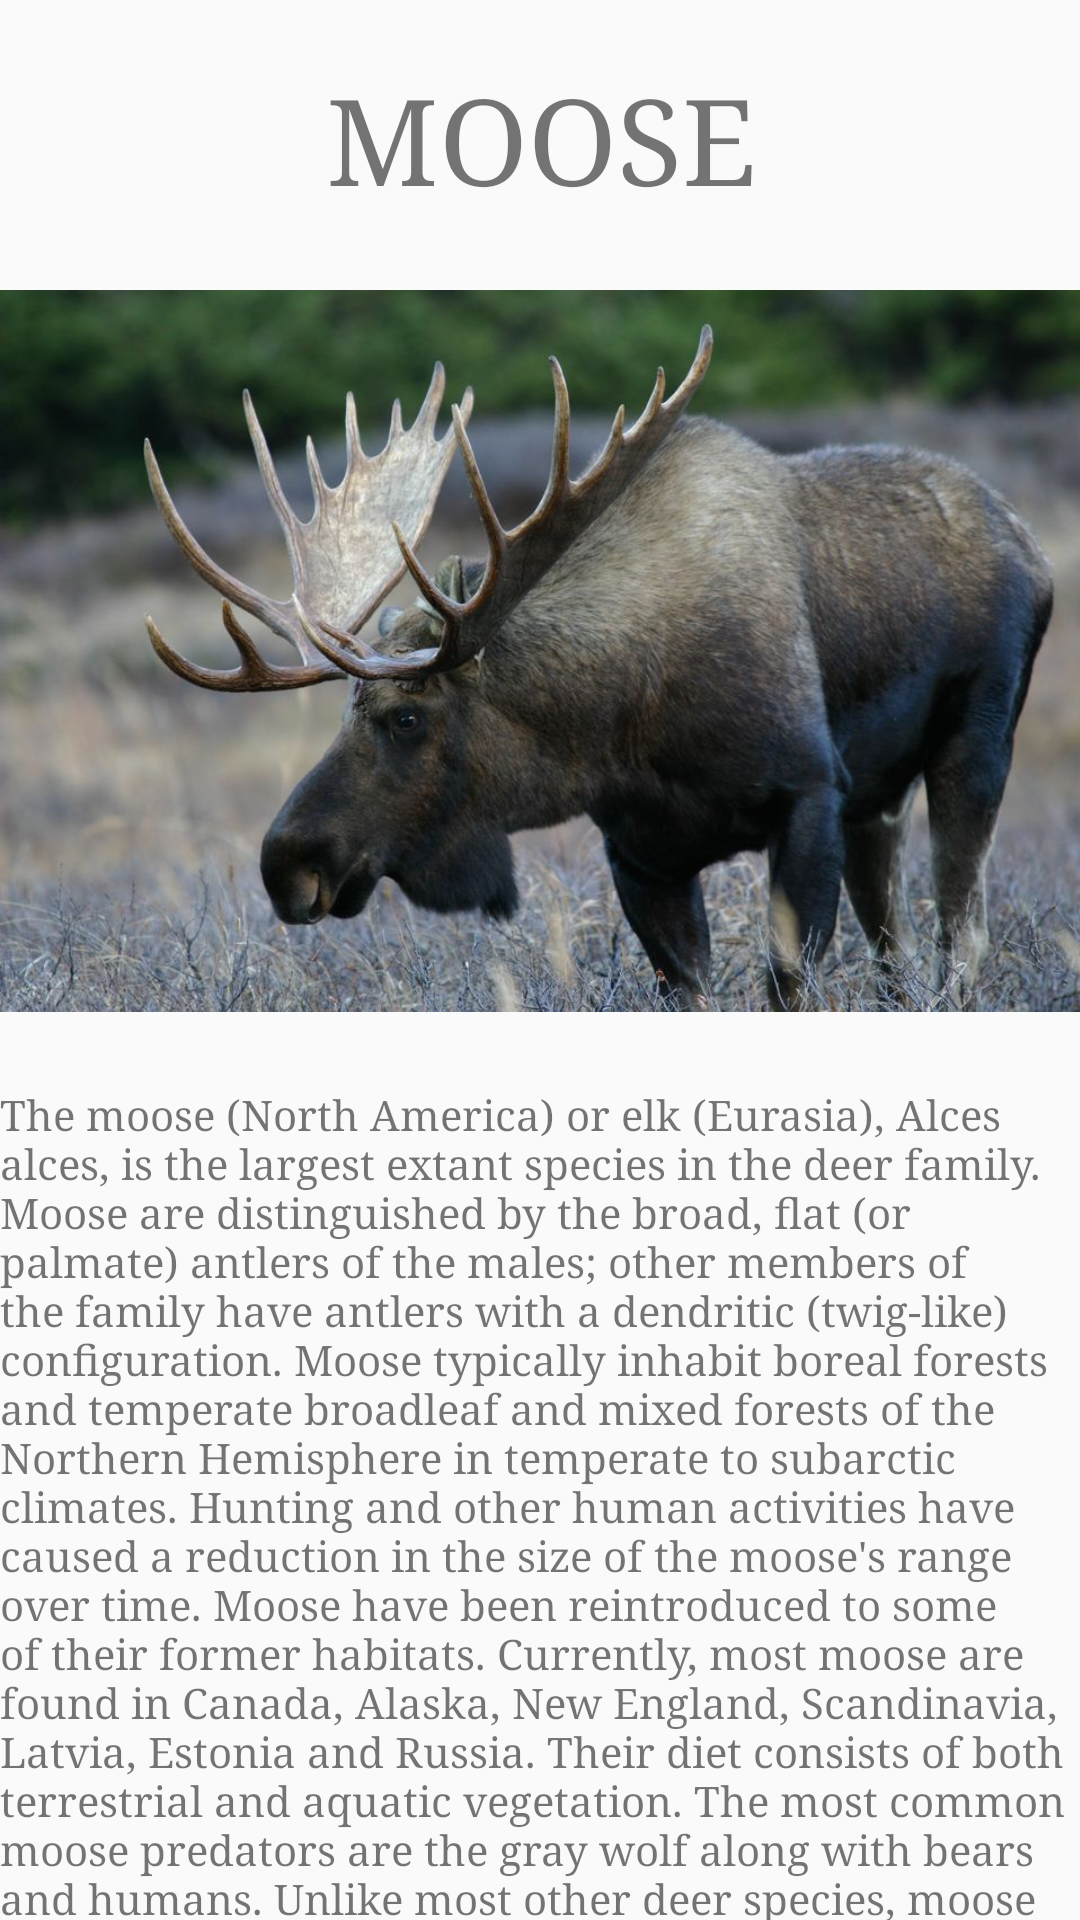

Reconstruct the res/layout file that produces this screen, plus the resources it refers to.
<!-- AndroidManifest.xml: application theme AppTheme -->
<!-- res/layout/activity_moose_info.xml -->
<?xml version="1.0" encoding="utf-8"?>
<android.support.v4.widget.NestedScrollView xmlns:android="http://schemas.android.com/apk/res/android"
    xmlns:tools="http://schemas.android.com/tools"
    android:id="@+id/activity_moose_info"
    android:layout_width="match_parent"
    android:layout_height="match_parent"
    android:paddingBottom="@dimen/activity_vertical_margin"
    android:paddingLeft="@dimen/activity_horizontal_margin"
    android:paddingRight="@dimen/activity_horizontal_margin"
    android:paddingTop="@dimen/activity_vertical_margin"
    tools:context="com.p3.t04parkfieldguide.parkfieldguidehi_fiprototype.MooseInfo">

    <RelativeLayout
        android:layout_width="match_parent"
        android:layout_height="match_parent">

        <TextView
            android:text="MOOSE"
            android:typeface="serif"
            android:textSize="40dp"
            android:layout_margin="20dp"
            android:gravity="center_horizontal"
            android:layout_width="match_parent"
            android:layout_height="wrap_content"
            android:id="@+id/mooseHeader" />

        <ImageView
            android:src="@drawable/moosewild"
            android:layout_width="wrap_content"
            android:layout_height="250dp"
            android:id="@+id/picHeader"
            android:layout_below="@id/mooseHeader"/>

        <TextView
            android:text="@string/moose_info"
            android:typeface="serif"
            android:layout_marginTop="20dp"
            android:layout_width="match_parent"
            android:layout_height="match_parent"
            android:layout_below="@id/picHeader"/>

    </RelativeLayout
     >

</android.support.v4.widget.NestedScrollView>
<!-- resources referenced by this layout -->
<resources>
  <!-- drawable moosewild: jpg bitmap (drawable, 89054 bytes) -->
  <string name="moose_info">
          "The moose (North America) or elk (Eurasia), Alces alces, is the largest extant species in the deer family. Moose are distinguished by the broad, flat (or palmate) antlers of the males; other members of the family have antlers with a dendritic ("twig-like") configuration. Moose typically inhabit boreal forests and temperate broadleaf and mixed forests of the Northern Hemisphere in temperate to subarctic climates. Hunting and other human activities have caused a reduction in the size of the moose's range over time. Moose have been reintroduced to some of their former habitats. Currently, most moose are found in Canada, Alaska, New England, Scandinavia, Latvia, Estonia and Russia. Their diet consists of both terrestrial and aquatic vegetation. The most common moose predators are the gray wolf along with bears and humans. Unlike most other deer species, moose are solitary animals and do not form herds. Although generally slow-moving and sedentary, moose can become aggressive and move quickly if angered or startled. Their mating season in the autumn features energetic fights between males competing for a female."
      </string>
  <style name="AppTheme" parent="Theme.AppCompat.Light.DarkActionBar">
          
          <item name="colorPrimary">@color/colorPrimary</item>
          <item name="colorPrimaryDark">@color/colorPrimaryDark</item>
          <item name="colorAccent">@color/colorAccent</item>
      </style>
  <color name="colorPrimary">@android:color/holo_green_dark</color>
  <color name="colorPrimaryDark">#4b3832</color>
  <color name="colorAccent">#be9b7b</color>
</resources>
